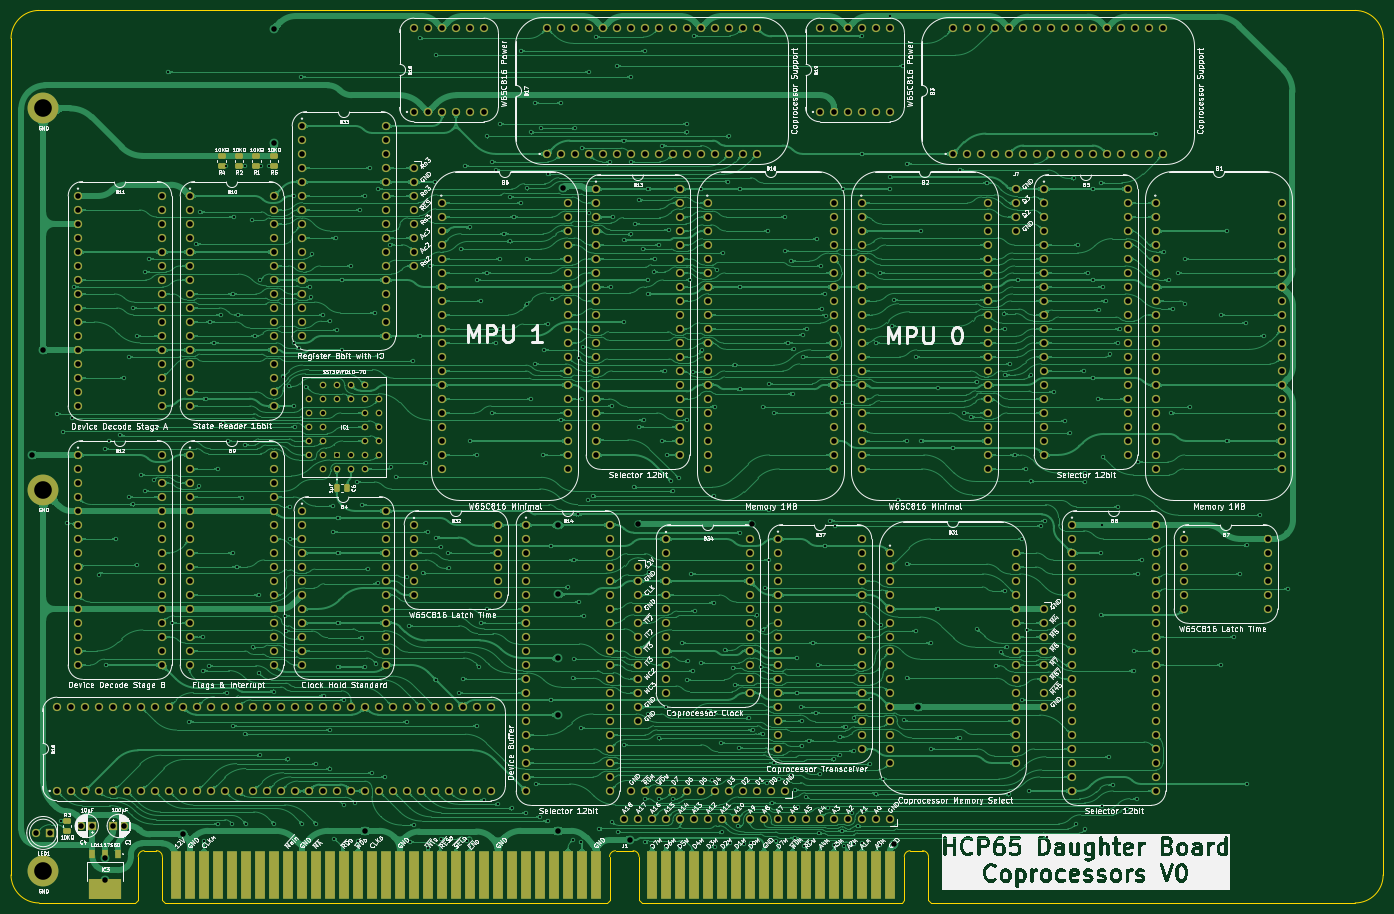
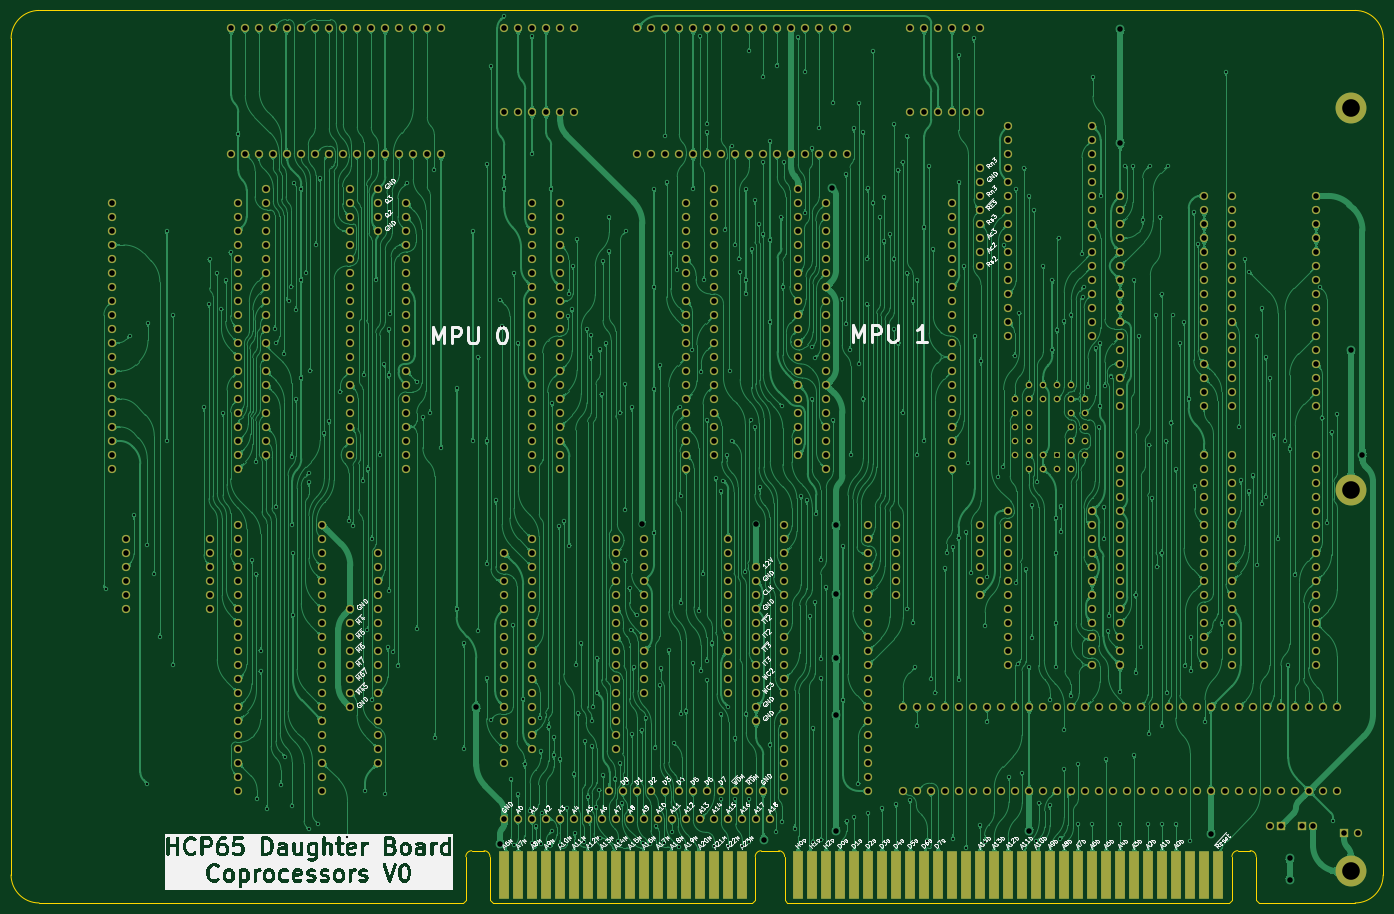
Circuit board: 9 layer files. Board 248.9 x 161.9 mm.
- bottom_copper: Coprocessor Board - Main-B_Cu.gbl (1338736 bytes)
- bottom_mask: Coprocessor Board - Main-B_Mask.gbs (22898 bytes)
- bottom_silk: Coprocessor Board - Main-B_Silkscreen.gbo (229412 bytes)
- outline: Coprocessor Board - Main-Edge_Cuts.gm1 (2291 bytes)
- top_copper: Coprocessor Board - Main-F_Cu.gtl (1605246 bytes)
- top_mask: Coprocessor Board - Main-F_Mask.gts (24369 bytes)
- top_silk: Coprocessor Board - Main-F_Silkscreen.gto (515325 bytes)
- drill: Coprocessor Board - Main-NPTH.drl (309 bytes)
- drill: Coprocessor Board - Main-PTH.drl (19985 bytes)

=== bottom_copper: Coprocessor Board - Main-B_Cu.gbl (1338736 bytes, source omitted) ===
=== bottom_mask: Coprocessor Board - Main-B_Mask.gbs (22898 bytes, source omitted) ===
=== bottom_silk: Coprocessor Board - Main-B_Silkscreen.gbo (229412 bytes, source omitted) ===
=== outline: Coprocessor Board - Main-Edge_Cuts.gm1 ===
%TF.GenerationSoftware,KiCad,Pcbnew,9.0.7-9.0.7~ubuntu24.04.1*%
%TF.CreationDate,2026-03-03T19:45:16+02:00*%
%TF.ProjectId,Coprocessor Board - Main,436f7072-6f63-4657-9373-6f7220426f61,V0*%
%TF.SameCoordinates,Original*%
%TF.FileFunction,Profile,NP*%
%FSLAX46Y46*%
G04 Gerber Fmt 4.6, Leading zero omitted, Abs format (unit mm)*
G04 Created by KiCad (PCBNEW 9.0.7-9.0.7~ubuntu24.04.1) date 2026-03-03 19:45:16*
%MOMM*%
%LPD*%
G01*
G04 APERTURE LIST*
%TA.AperFunction,Profile*%
%ADD10C,0.100000*%
%TD*%
G04 APERTURE END LIST*
D10*
X213939000Y156845000D02*
G75*
G02*
X219019000Y151765000I0J-5080000D01*
G01*
X-29921200Y0D02*
X-29929200Y151765000D01*
X219019000Y-1D02*
X219019000Y151765000D01*
X213939000Y-5080001D02*
X137020096Y-5080000D01*
X-29929200Y151765000D02*
G75*
G02*
X-24849200Y156845000I5080002J-2D01*
G01*
X219019000Y-1D02*
G75*
G02*
X213939000Y-5080000I-5080000J1D01*
G01*
X-24841200Y-5080000D02*
G75*
G02*
X-29921200Y0I2J5080002D01*
G01*
X213939000Y156845000D02*
X-24849198Y156845000D01*
X-7366000Y-5080000D02*
X-24841200Y-5080001D01*
%TO.C,J1*%
X-6866000Y3333000D02*
X-6866000Y-4580000D01*
X-6866000Y-4580000D02*
X-7366000Y-5080000D01*
X-3556000Y4399799D02*
X-5788952Y4399799D01*
X-2478952Y3333000D02*
X-2478952Y-4580000D01*
X-2478952Y-4580000D02*
X-1978952Y-5080000D01*
X78174048Y-5080000D02*
X-1978952Y-5080000D01*
X78674048Y3320000D02*
X78674048Y-4580000D01*
X78674048Y-4580000D02*
X78174048Y-5080000D01*
X79751096Y4386799D02*
X82931000Y4386799D01*
X84008048Y3320000D02*
X84008048Y-4580000D01*
X84008048Y-4580000D02*
X84508048Y-5080000D01*
X131633048Y-5080000D02*
X84508048Y-5080000D01*
X132133048Y3320000D02*
X132133048Y-4580000D01*
X132133048Y-4580000D02*
X131633048Y-5080000D01*
X133210096Y4386799D02*
X135443048Y4386799D01*
X136520096Y3320000D02*
X136520096Y-4580000D01*
X136520096Y-4580000D02*
X137020096Y-5080000D01*
X-6866000Y3333000D02*
G75*
G02*
X-5788952Y4399799I1071932J-5133D01*
G01*
X-3556000Y4399799D02*
G75*
G02*
X-2478951Y3333000I5130J-1071919D01*
G01*
X78674048Y3320000D02*
G75*
G02*
X79751096Y4386852I1071952J-5100D01*
G01*
X82931000Y4386799D02*
G75*
G02*
X84007999Y3320000I5100J-1071899D01*
G01*
X132133048Y3320000D02*
G75*
G02*
X133210096Y4386852I1071952J-5100D01*
G01*
X135443048Y4386799D02*
G75*
G02*
X136520099Y3320000I5152J-1071899D01*
G01*
%TD*%
M02*

=== top_copper: Coprocessor Board - Main-F_Cu.gtl (1605246 bytes, source omitted) ===
=== top_mask: Coprocessor Board - Main-F_Mask.gts (24369 bytes, source omitted) ===
=== top_silk: Coprocessor Board - Main-F_Silkscreen.gto (515325 bytes, source omitted) ===
=== drill: Coprocessor Board - Main-NPTH.drl ===
M48
; DRILL file {KiCad 9.0.7-9.0.7~ubuntu24.04.1} date 2026-03-03T19:45:18+0200
; FORMAT={-:-/ absolute / metric / decimal}
; #@! TF.CreationDate,2026-03-03T19:45:18+02:00
; #@! TF.GenerationSoftware,Kicad,Pcbnew,9.0.7-9.0.7~ubuntu24.04.1
; #@! TF.FileFunction,NonPlated,1,2,NPTH
FMAT,2
METRIC
%
G90
G05
M30

=== drill: Coprocessor Board - Main-PTH.drl (19985 bytes, source omitted) ===
